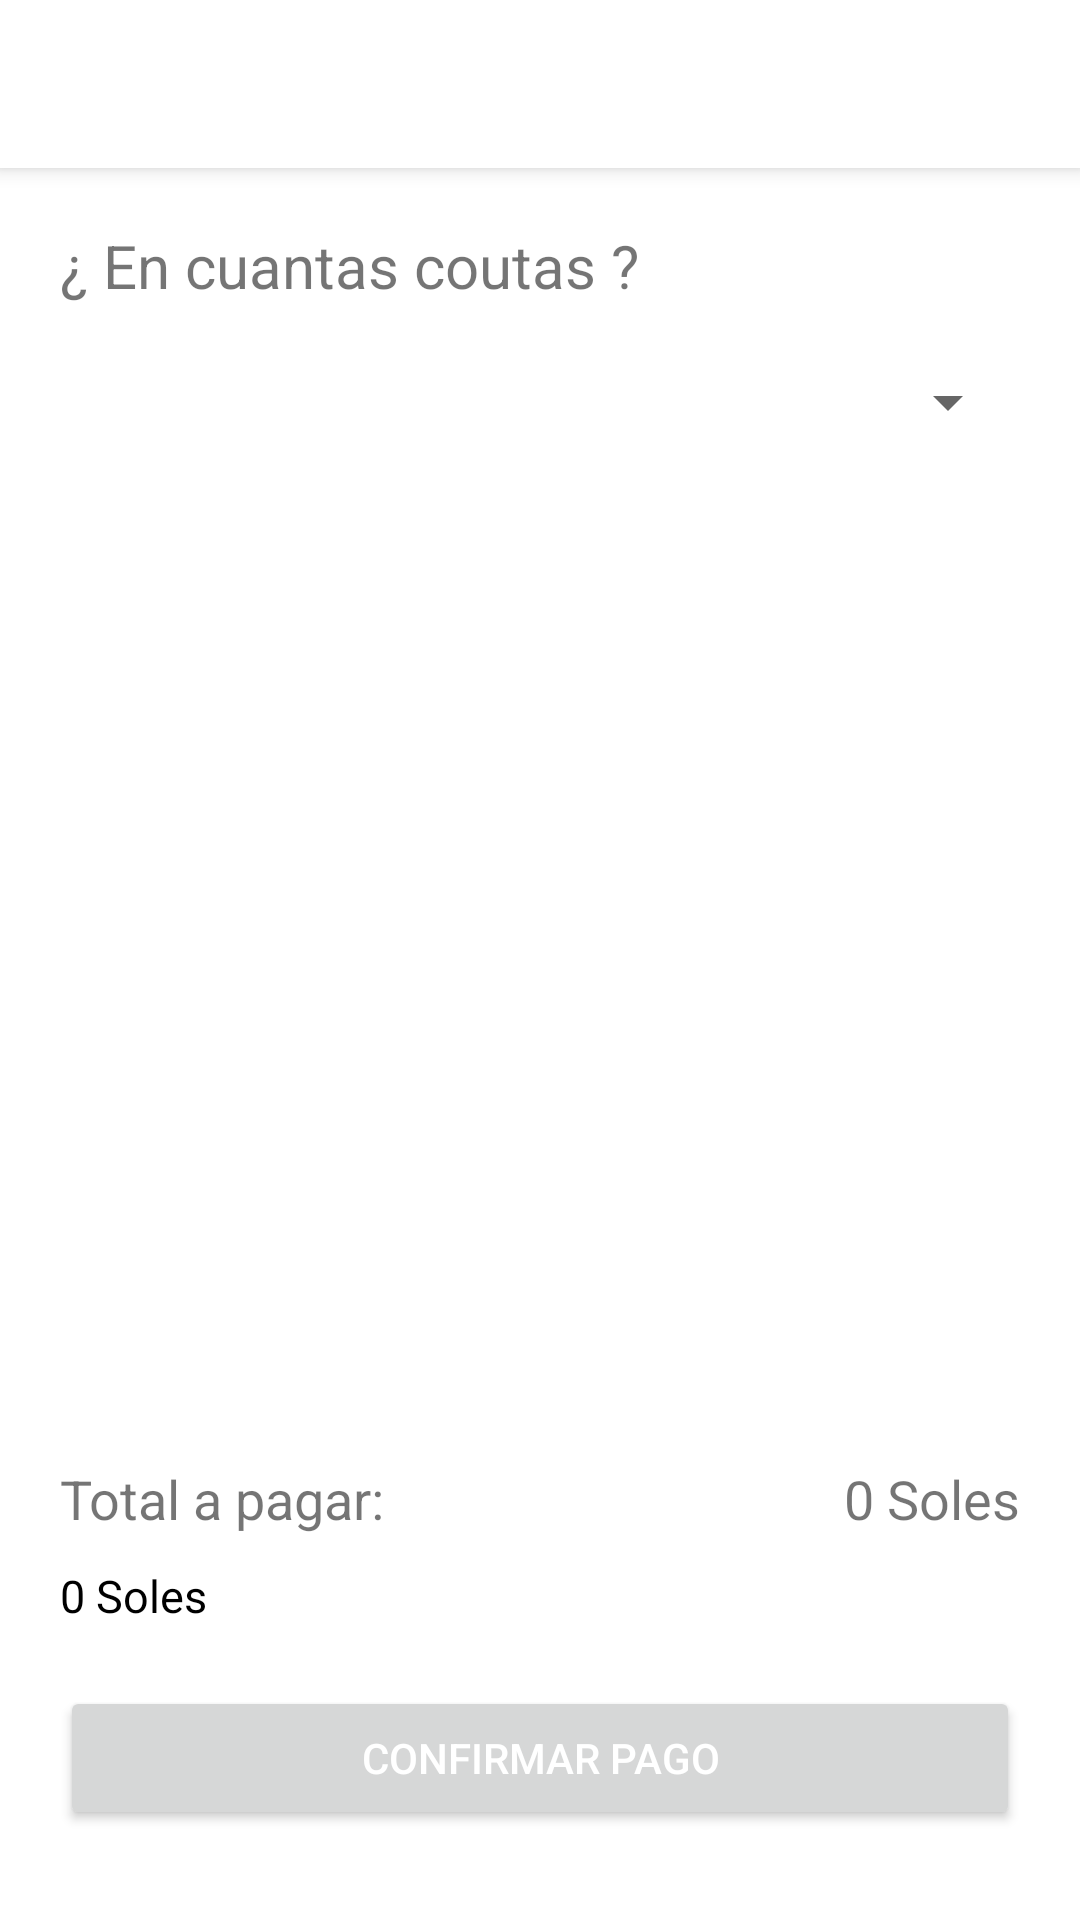

This screen was rendered from an Android layout file. Write that file and the resources it references.
<!-- AndroidManifest.xml: application theme Theme.DeliveryKotlinUdemy -->
<!-- res/layout/activity_client_payments_installments.xml -->
<?xml version="1.0" encoding="utf-8"?>
<androidx.coordinatorlayout.widget.CoordinatorLayout xmlns:android="http://schemas.android.com/apk/res/android"
    xmlns:app="http://schemas.android.com/apk/res-auto"
    xmlns:tools="http://schemas.android.com/tools"
    android:layout_width="match_parent"
    android:layout_height="match_parent"
    tools:context=".activities.client.payments.mercadopago.installments.ClientPaymentsInstallmentsActivity">

    <include layout="@layout/action_bar" />

    <LinearLayout
        android:layout_width="match_parent"
        android:layout_height="wrap_content"
        android:orientation="vertical"
        android:layout_marginTop="55dp">

        <TextView
            android:layout_width="wrap_content"
            android:layout_height="wrap_content"
            android:text="¿ En cuantas coutas ?"
            android:textSize="20sp"
            android:layout_marginLeft="20dp"
            android:layout_marginTop="20dp" />

        <Spinner
            android:id="@+id/spinner_installments"
            android:layout_width="match_parent"
            android:layout_height="wrap_content"
            android:layout_margin="20dp"/>


    </LinearLayout>

    <LinearLayout
        android:layout_width="match_parent"
        android:layout_height="wrap_content"
        android:orientation="vertical"
        android:layout_gravity="bottom" >

        <LinearLayout
            android:layout_width="match_parent"
            android:layout_height="wrap_content"
            android:orientation="horizontal"
            android:layout_marginLeft="20dp"
            android:layout_marginRight="20dp">

            <TextView
                android:layout_width="0dp"
                android:layout_height="wrap_content"
                android:layout_weight="1"
                android:text="Total a pagar: "
                android:textSize="18sp" />

            <TextView
                android:id="@+id/textview_total"
                android:layout_width="wrap_content"
                android:layout_height="wrap_content"
                android:text="0 Soles"
                android:textSize="18sp" />



        </LinearLayout>

        <TextView
            android:id="@+id/textview_installments_description"
            android:layout_width="wrap_content"
            android:layout_height="wrap_content"
            android:text="0 Soles"
            android:textSize="15sp"
            android:textColor="@color/black"
            android:layout_marginTop="10dp"
            android:layout_marginLeft="20dp"
            android:layout_marginRight="20dp"/>

        <Button
            android:id="@+id/btn_pay"
            android:layout_width="match_parent"
            android:layout_height="wrap_content"
            android:text="CONFIRMAR PAGO"
            android:layout_marginLeft="20dp"

            android:padding="10dp"
            android:layout_marginRight="20dp"
            android:textColor="@color/white"
            android:layout_marginBottom="30dp"
            android:layout_marginTop="20dp"/>

    </LinearLayout>

</androidx.coordinatorlayout.widget.CoordinatorLayout>
<!-- res/layout/action_bar.xml (included above) -->
<?xml version="1.0" encoding="utf-8"?>
<com.google.android.material.appbar.AppBarLayout
    xmlns:android="http://schemas.android.com/apk/res/android"
    android:layout_width="match_parent"
    android:layout_height="wrap_content">

    <androidx.appcompat.widget.Toolbar
        android:id="@+id/toolbar"
        android:layout_width="match_parent"
        android:layout_height="wrap_content"
        android:background="@color/white" />

</com.google.android.material.appbar.AppBarLayout>
<!-- resources referenced by this layout -->
<resources>
  <color name="black">#FF000000</color>
  <color name="white">#FFFFFFFF</color>
  <style name="Theme.DeliveryKotlinUdemy" parent="Theme.MaterialComponents.DayNight.NoActionBar">
          
          <item name="colorPrimary">@color/green</item>
          <item name="colorPrimaryVariant">@color/green_accent</item>
          <item name="colorOnPrimary">@color/white</item>
          
          <item name="colorSecondary">@color/gray_light</item>
          <item name="colorSecondaryVariant">@color/gray</item>
          <item name="colorOnSecondary">@color/black</item>
          
          <item name="android:statusBarColor" tools:targetApi="l">?attr/colorPrimaryVariant</item>
          
      </style>
  <color name="green">#06CF67</color>
  <color name="green_accent">#0CA355</color>
  <color name="gray_light">#F5F5F5</color>
  <color name="gray">#e0e0e0</color>
</resources>
